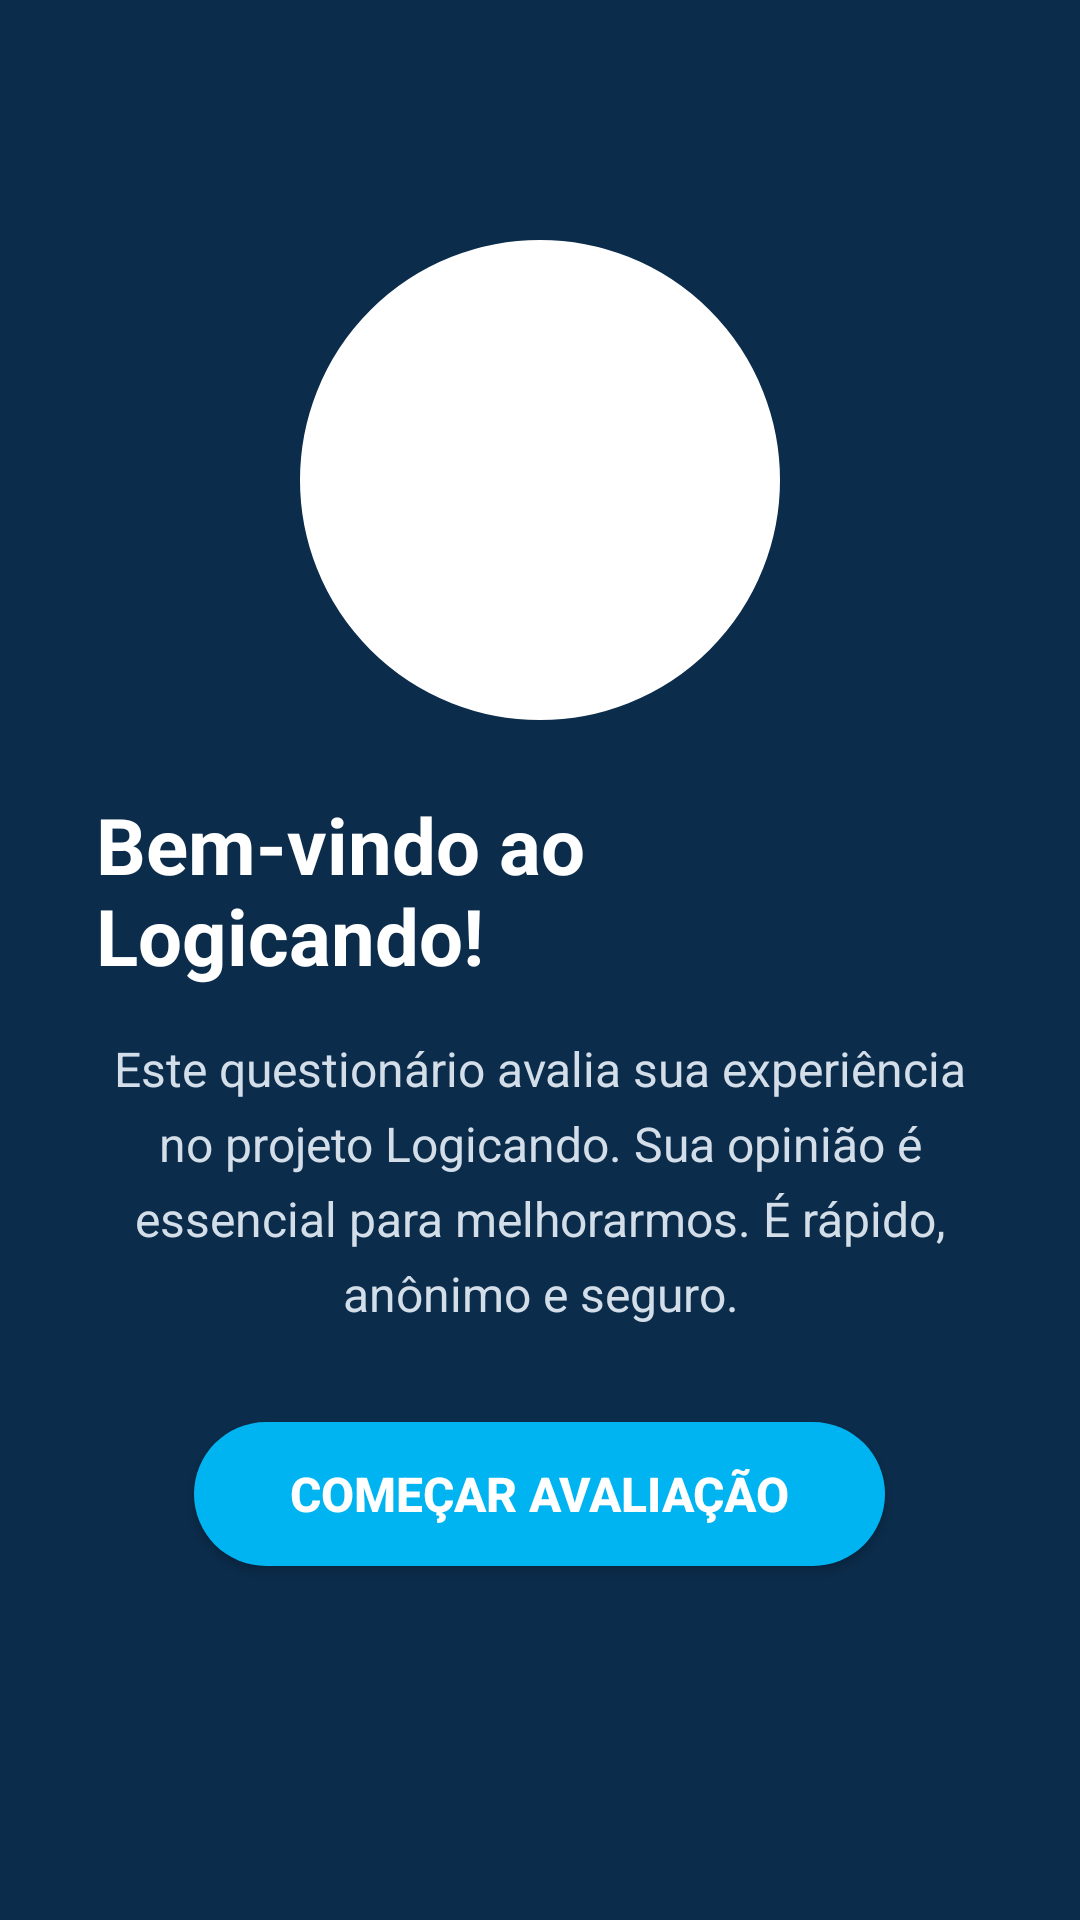

Reconstruct the res/layout file that produces this screen, plus the resources it refers to.
<!-- AndroidManifest.xml: application theme Theme.AppLogicando -->
<!-- res/layout/activity_main.xml -->
<ScrollView xmlns:android="http://schemas.android.com/apk/res/android"
    android:layout_width="match_parent"
    android:layout_height="match_parent"
    android:background="#0B2C4B">

    <LinearLayout
        android:layout_width="match_parent"
        android:layout_height="wrap_content"
        android:orientation="vertical"
        android:gravity="center_horizontal"
        android:padding="32dp">

        
        <ImageView
            android:layout_width="160dp"
            android:layout_height="160dp"
            android:src="@drawable/logo_logicando"
            android:contentDescription="Logo do projeto"
            android:layout_marginTop="48dp"
            android:layout_marginBottom="24dp"
            android:background="@drawable/bg_logo"
            android:padding="16dp" />

        
        <TextView
            android:layout_width="wrap_content"
            android:layout_height="wrap_content"
            android:text="Bem-vindo ao Logicando!"
            android:textSize="26sp"
            android:textStyle="bold"
            android:textColor="#FFFFFF"
            android:layout_marginBottom="16dp" />

        
        <TextView
            android:layout_width="match_parent"
            android:layout_height="wrap_content"
            android:text="Este questionário avalia sua experiência no projeto Logicando. Sua opinião é essencial para melhorarmos. É rápido, anônimo e seguro."
            android:textSize="16sp"
            android:textColor="#D3DEE9"
            android:gravity="center"
            android:lineSpacingExtra="6dp"
            android:layout_marginBottom="32dp" />

        
        <Button
            android:id="@+id/btnComecar"
            android:layout_width="wrap_content"
            android:layout_height="wrap_content"
            android:text="Começar Avaliação"
            android:textSize="16sp"
            android:textStyle="bold"
            android:textColor="#FFFFFF"
            android:paddingLeft="32dp"
            android:paddingRight="32dp"
            android:paddingTop="12dp"
            android:paddingBottom="12dp"
            android:elevation="6dp"
            android:background="@drawable/bg_botao_arredondado"
            android:layout_marginBottom="48dp" />
    </LinearLayout>
</ScrollView>
<!-- resources referenced by this layout -->
<resources>
  <!-- drawable bg_botao_arredondado (drawable) -->
  <shape xmlns:android="http://schemas.android.com/apk/res/android">
      <solid android:color="#00B4F1" /> 
      <corners android:radius="50dp" />
  </shape>
  <!-- drawable bg_logo (drawable) -->
  <shape xmlns:android="http://schemas.android.com/apk/res/android">
      <solid android:color="@android:color/white" />
      <corners android:radius="100dp" />
      <stroke android:width="2dp" android:color="#FFFFFF" />
  </shape>
  <style name="Theme.AppLogicando" parent="Base.Theme.AppLogicando" />
  <style name="Base.Theme.AppLogicando" parent="Theme.Material3.DayNight.NoActionBar">
          
          <item name="buttonStyle">@style/Widget.AppCompat.Button</item>
          <item name="materialButtonStyle">@style/Widget.AppCompat.Button</item>
  
          
          <item name="android:statusBarColor">#0B2C4B</item>
          <item name="android:navigationBarColor">#0B2C4B</item>
  
          
          <item name="android:windowLightStatusBar">false</item>
      </style>
</resources>
